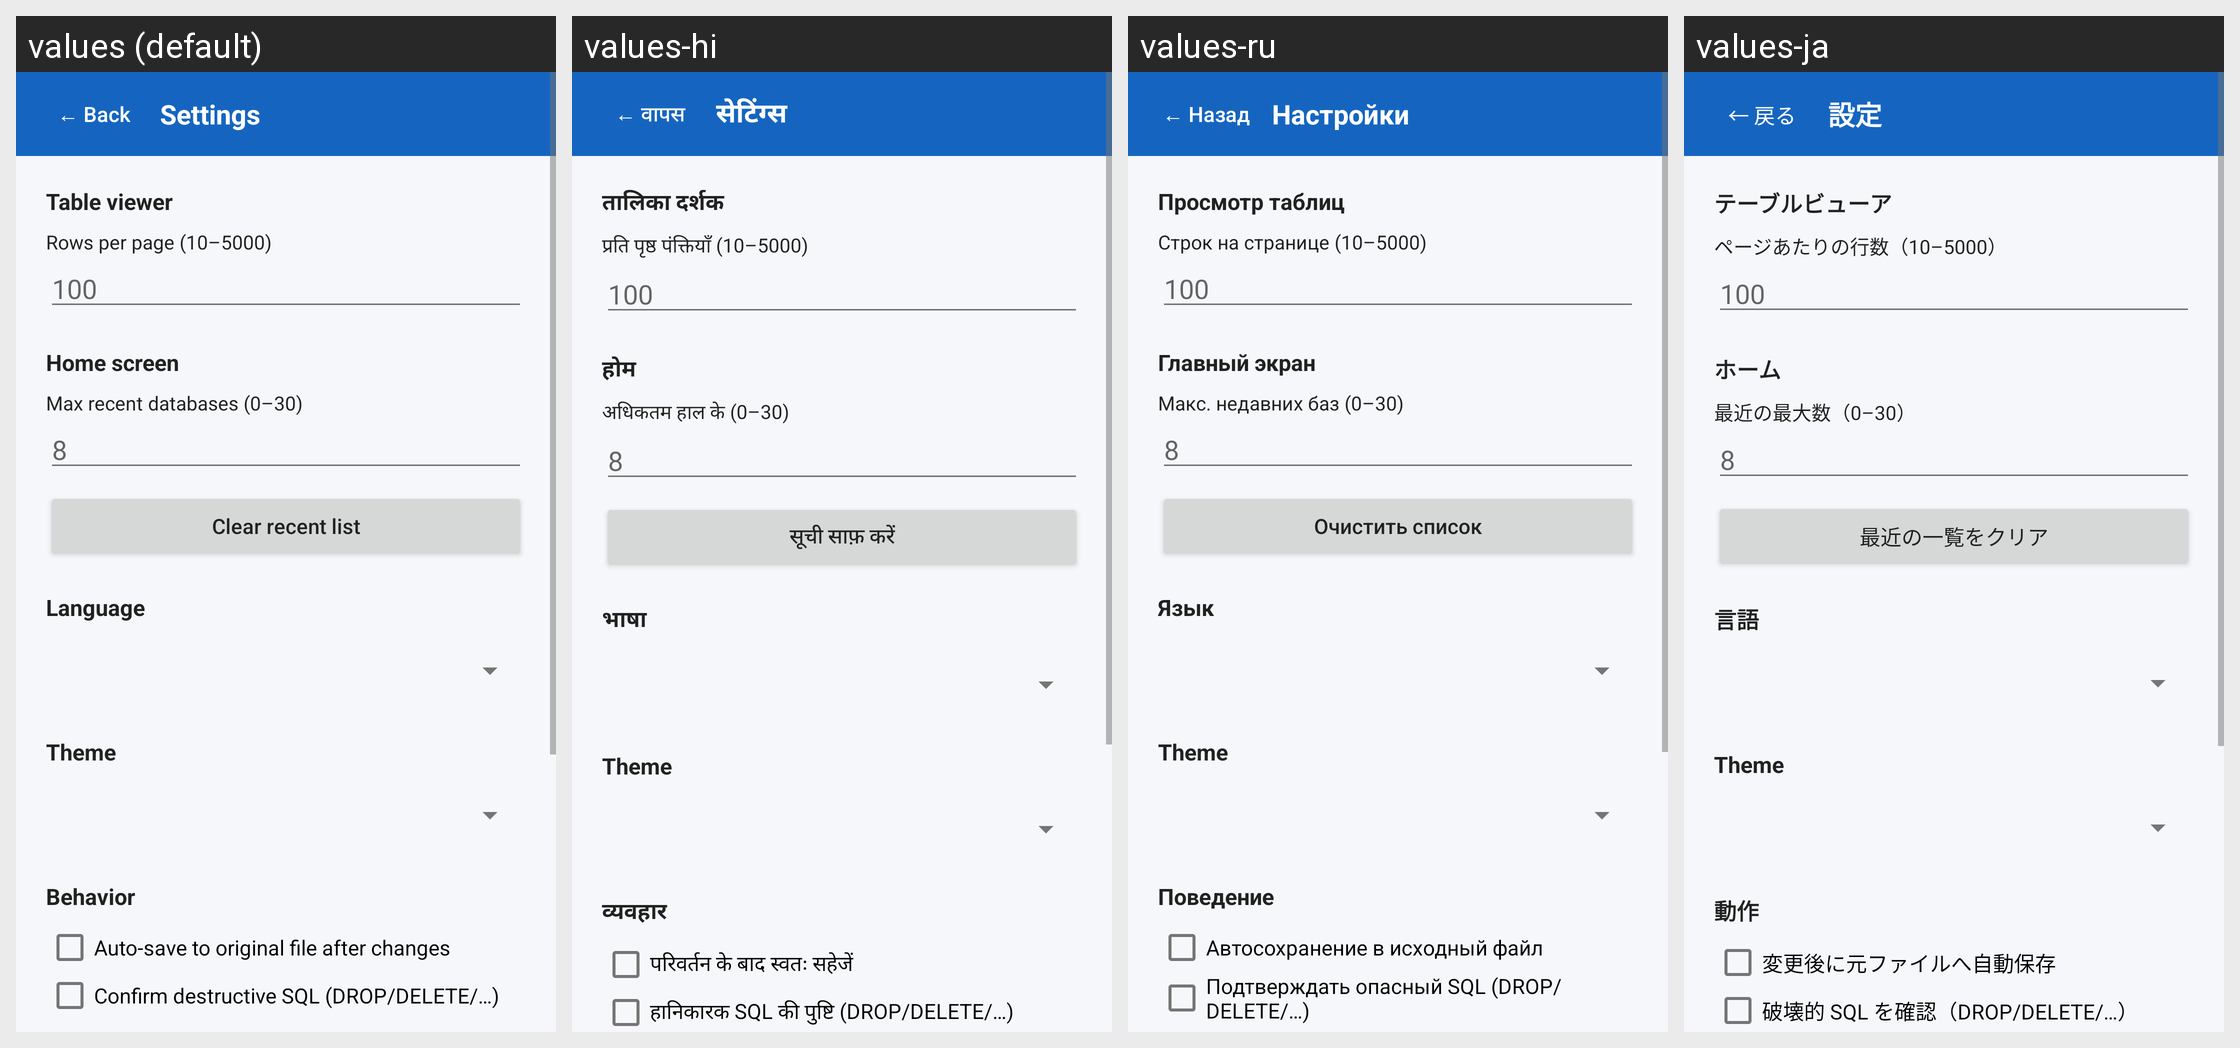

Translations of the strings shown on this Android screen, per locale in the grid:
Android screen res/layout/activity_settings.xml rendered under 4 locales, left to right: values (default), values-hi, values-ru, values-ja. Device: Nexus 5 (rendered at 1080×1920; each locale shown at half size, 540×960, under a caption strip naming it); theme AppTheme.
Other locales in the repository, not shown: values-de, values-es, values-fr, values-pt, values-zh.
Strings drawn on this screen, with the default value and each locale's value (text and hints the layout hard-codes, and strings that could not be matched under every locale, appear in the picture but are not listed):

back
  values: ← Back
  values-hi: ← वापस
  values-ru: ← Назад
  values-ja: ← 戻る

settings
  values: Settings
  values-hi: सेटिंग्स
  values-ru: Настройки
  values-ja: 設定

table_viewer
  values: Table viewer
  values-hi: तालिका दर्शक
  values-ru: Просмотр таблиц
  values-ja: テーブルビューア

rows_per_page
  values: Rows per page (10–5000)
  values-hi: प्रति पृष्ठ पंक्तियाँ (10–5000)
  values-ru: Строк на странице (10–5000)
  values-ja: ページあたりの行数（10–5000）

home_screen
  values: Home screen
  values-hi: होम
  values-ru: Главный экран
  values-ja: ホーム

max_recent
  values: Max recent databases (0–30)
  values-hi: अधिकतम हाल के (0–30)
  values-ru: Макс. недавних баз (0–30)
  values-ja: 最近の最大数（0–30）

clear_recent
  values: Clear recent list
  values-hi: सूची साफ़ करें
  values-ru: Очистить список
  values-ja: 最近の一覧をクリア

language
  values: Language
  values-hi: भाषा
  values-ru: Язык
  values-ja: 言語

theme
  values: Theme
  values-hi: Theme
  values-ru: Theme
  values-ja: Theme

behavior
  values: Behavior
  values-hi: व्यवहार
  values-ru: Поведение
  values-ja: 動作

auto_save
  values: Auto-save to original file after changes
  values-hi: परिवर्तन के बाद स्वतः सहेजें
  values-ru: Автосохранение в исходный файл
  values-ja: 変更後に元ファイルへ自動保存

confirm_sql
  values: Confirm destructive SQL (DROP/DELETE/…)
  values-hi: हानिकारक SQL की पुष्टि (DROP/DELETE/…)
  values-ru: Подтверждать опасный SQL (DROP/DELETE/…)
  values-ja: 破壊的 SQL を確認（DROP/DELETE/…）
